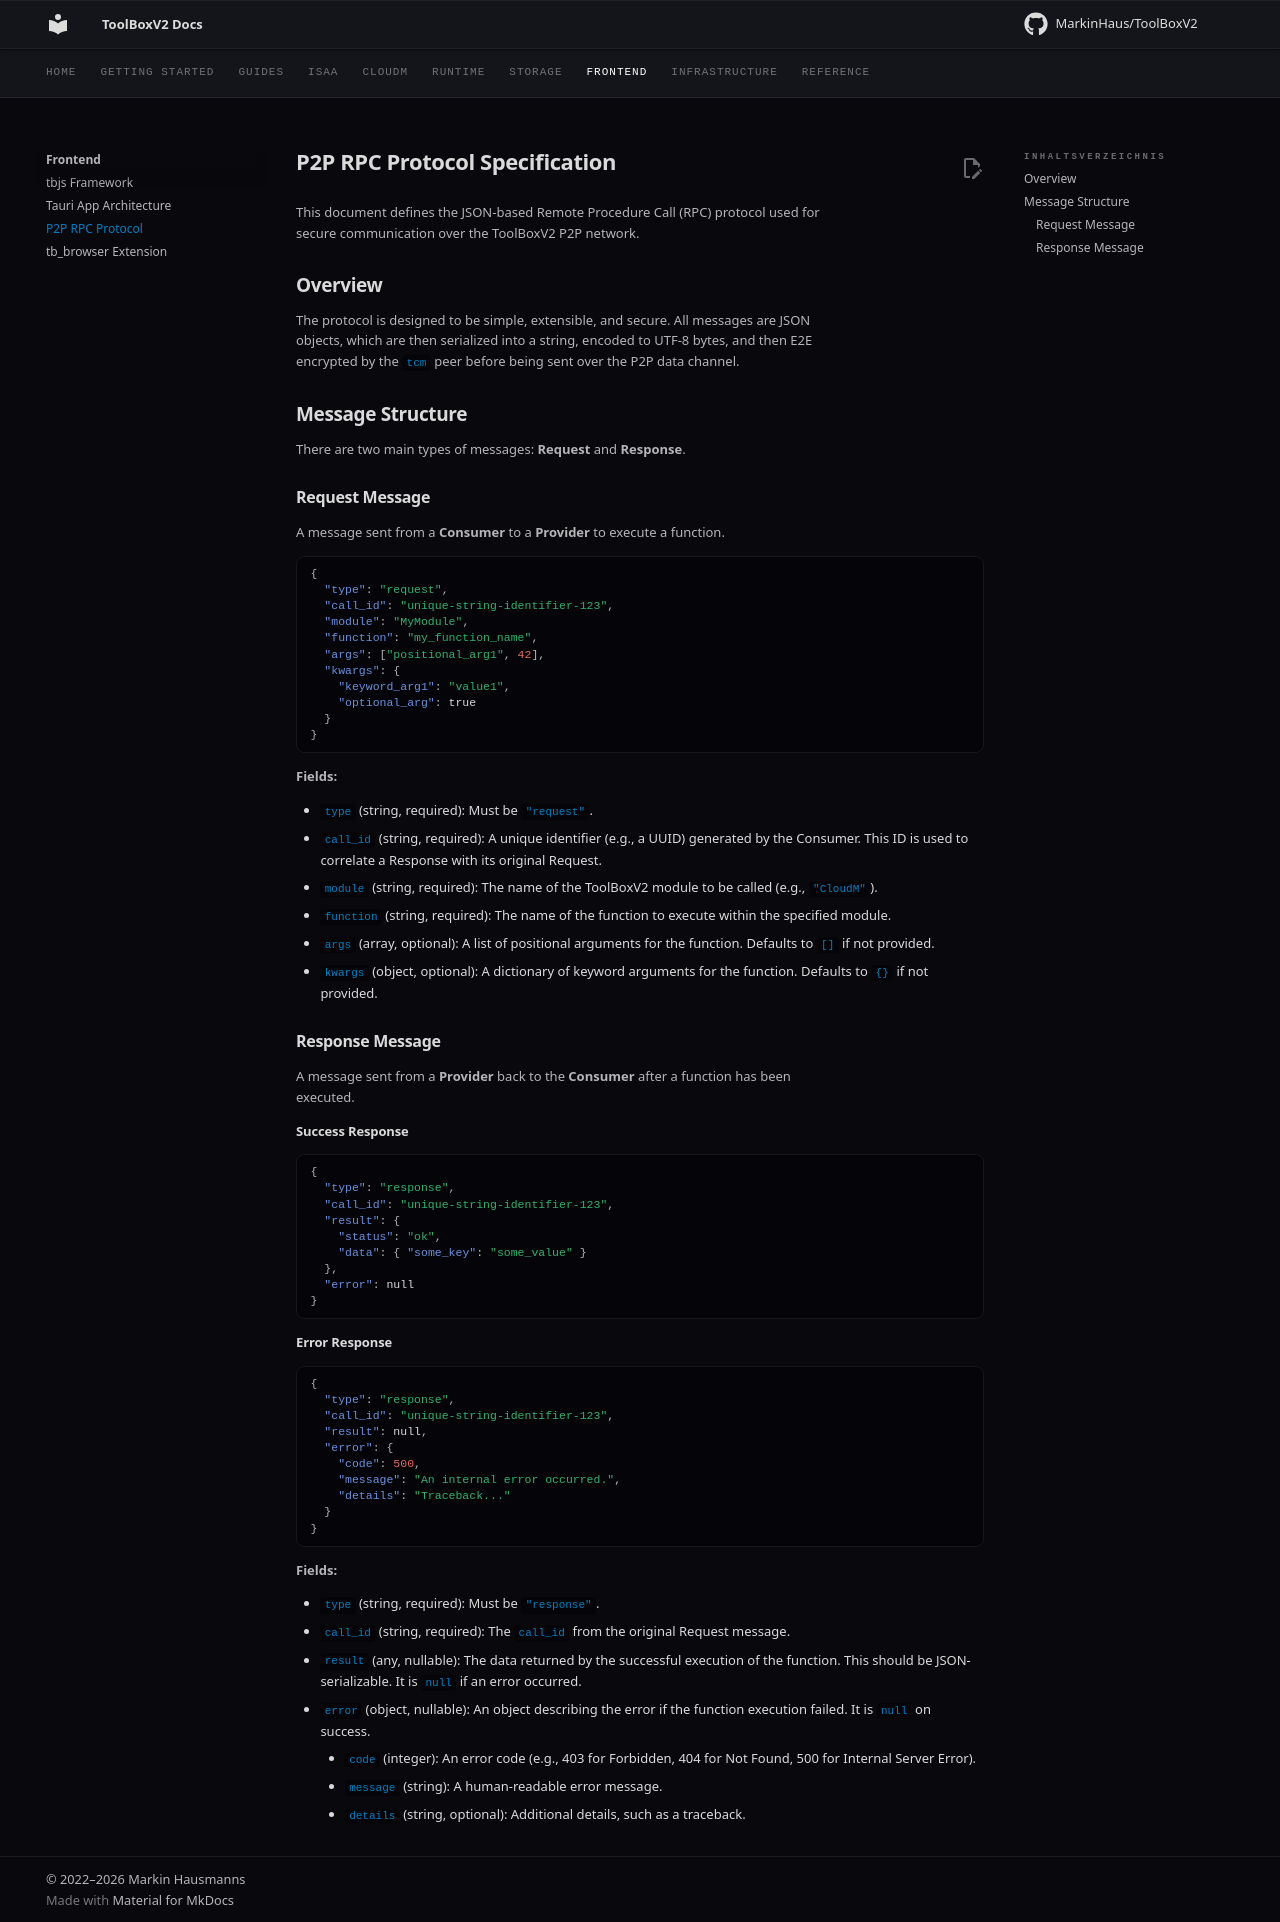

repository: MarkinHaus/ToolBoxV2 · page: frontend/p2p_rpc/index.html · generator: mkdocs

# P2P RPC Protocol Specification

This document defines the JSON-based Remote Procedure Call (RPC) protocol used for secure communication over the ToolBoxV2 P2P network.

## Overview

The protocol is designed to be simple, extensible, and secure. All messages are JSON objects, which are then serialized into a string, encoded to UTF-8 bytes, and then E2E encrypted by the `tcm` peer before being sent over the P2P data channel.

## Message Structure

There are two main types of messages: **Request** and **Response**.

### Request Message

A message sent from a **Consumer** to a **Provider** to execute a function.

```json
{
  "type": "request",
  "call_id": "unique-string-identifier-123",
  "module": "MyModule",
  "function": "my_function_name",
  "args": ["positional_arg1", 42],
  "kwargs": {
    "keyword_arg1": "value1",
    "optional_arg": true
  }
}
```

**Fields:**

*   `type` (string, required): Must be `"request"`.
*   `call_id` (string, required): A unique identifier (e.g., a UUID) generated by the Consumer. This ID is used to correlate a Response with its original Request.
*   `module` (string, required): The name of the ToolBoxV2 module to be called (e.g., `"CloudM"`).
*   `function` (string, required): The name of the function to execute within the specified module.
*   `args` (array, optional): A list of positional arguments for the function. Defaults to `[]` if not provided.
*   `kwargs` (object, optional): A dictionary of keyword arguments for the function. Defaults to `{}` if not provided.

### Response Message

A message sent from a **Provider** back to the **Consumer** after a function has been executed.

#### Success Response

```json
{
  "type": "response",
  "call_id": "unique-string-identifier-123",
  "result": {
    "status": "ok",
    "data": { "some_key": "some_value" }
  },
  "error": null
}
```

#### Error Response

```json
{
  "type": "response",
  "call_id": "unique-string-identifier-123",
  "result": null,
  "error": {
    "code": 500,
    "message": "An internal error occurred.",
    "details": "Traceback..."
  }
}
```

**Fields:**

*   `type` (string, required): Must be `"response"`.
*   `call_id` (string, required): The `call_id` from the original Request message.
*   `result` (any, nullable): The data returned by the successful execution of the function. This should be JSON-serializable. It is `null` if an error occurred.
*   `error` (object, nullable): An object describing the error if the function execution failed. It is `null` on success.
    *   `code` (integer): An error code (e.g., 403 for Forbidden, 404 for Not Found, 500 for Internal Server Error).
    *   `message` (string): A human-readable error message.
    *   `details` (string, optional): Additional details, such as a traceback.
